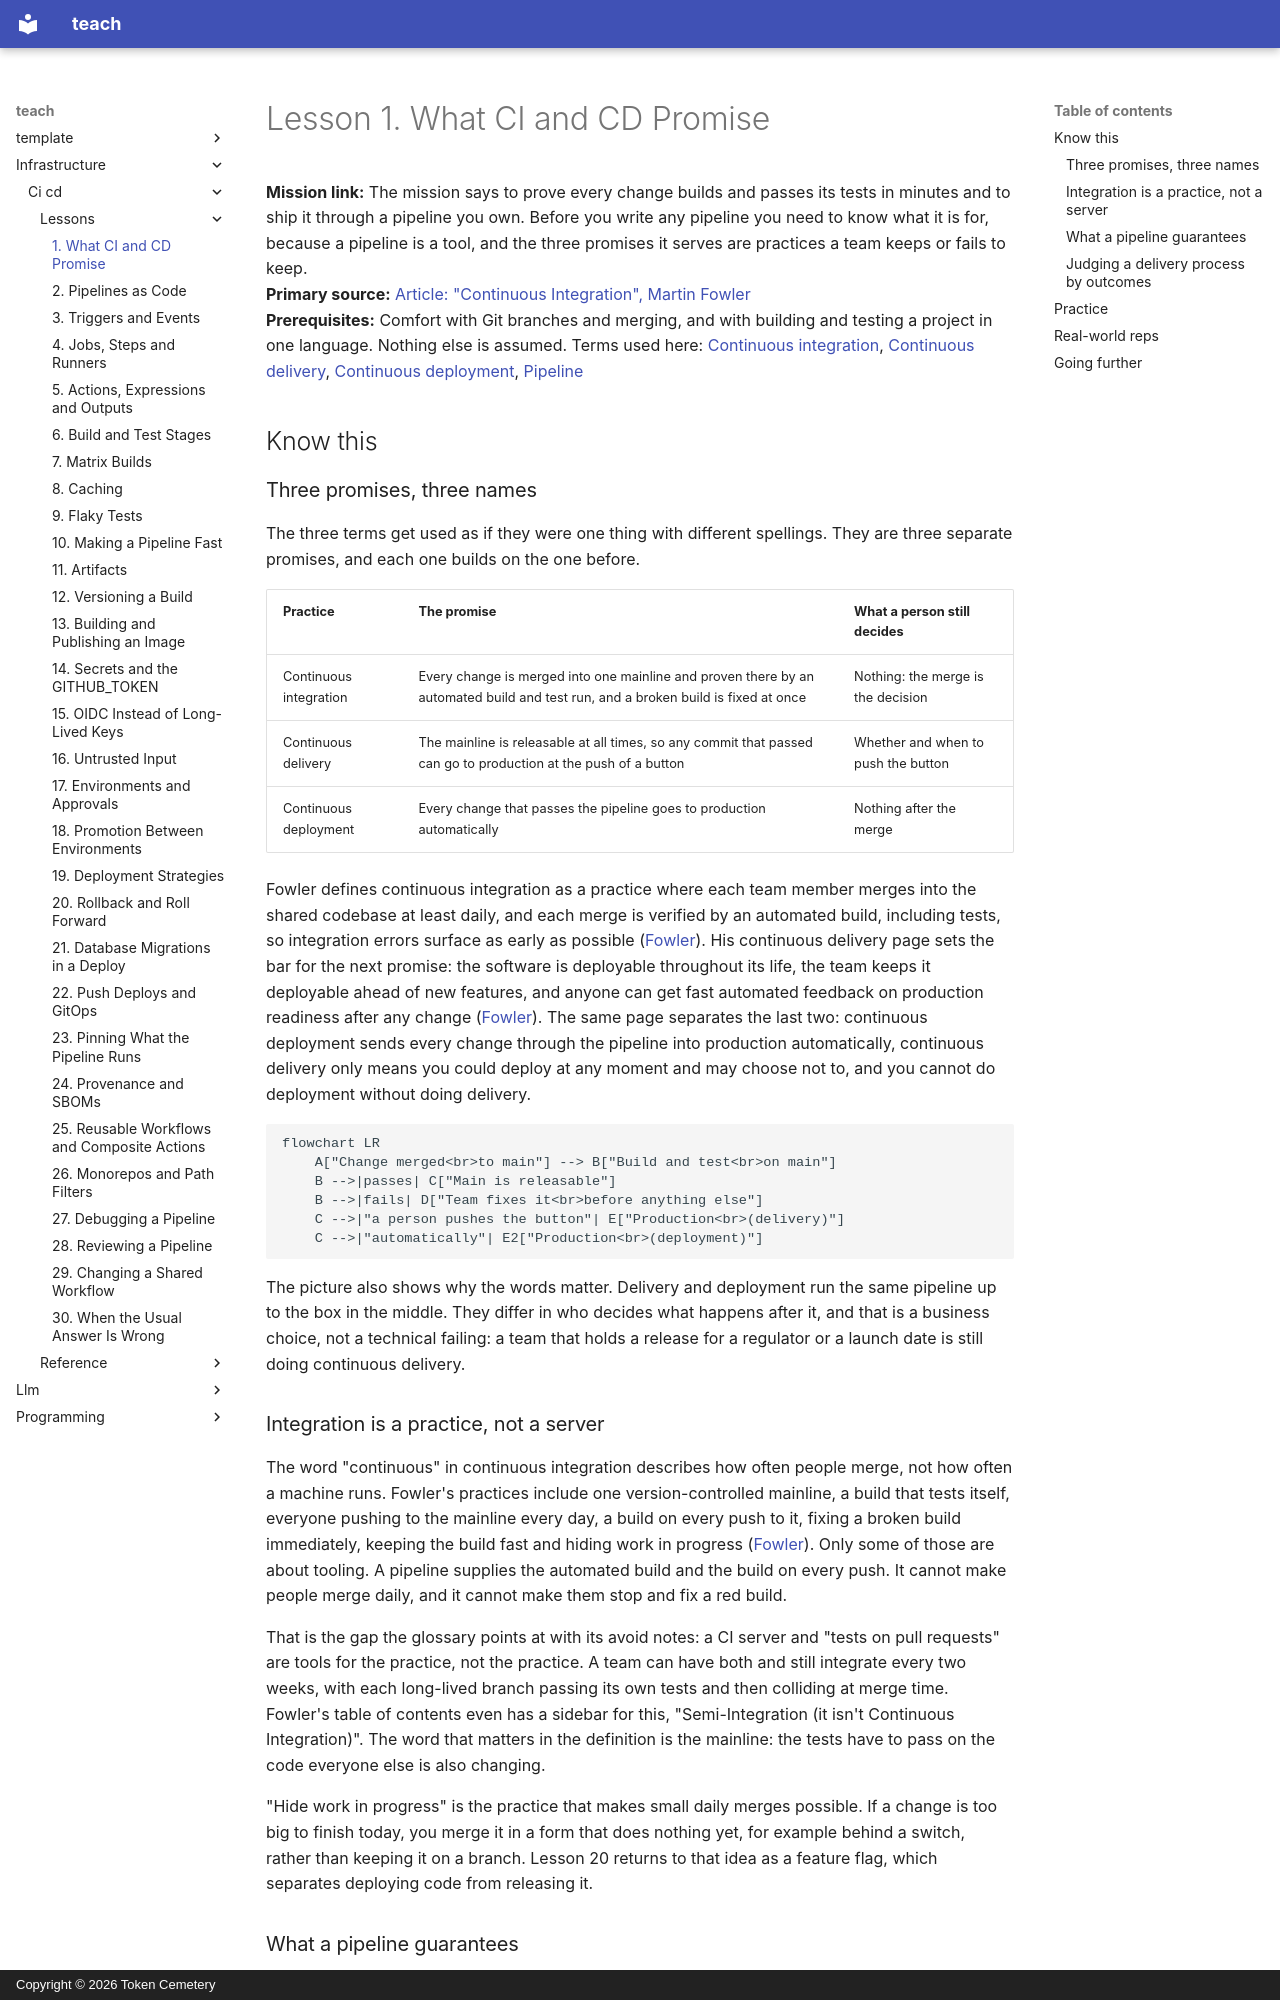

repository: TokenCemetery/teach · page: infrastructure/ci-cd/lessons/0001-what-ci-and-cd-promise/index.html · generator: mkdocs · copyright: Copyright © 2026 Token Cemetery

---
title: "1. What CI and CD Promise"
description: Continuous integration keeps every change merged and proven on main, continuous delivery keeps main releasable, and continuous deployment ships every passing change
type: lesson
---

# Lesson 1. What CI and CD Promise

**Mission link:** The mission says to prove every change builds and passes its tests in minutes and to ship it through a pipeline you own. Before you write any pipeline you need to know what it is for, because a pipeline is a tool, and the three promises it serves are practices a team keeps or fails to keep.
**Primary source:** [Article: "Continuous Integration", Martin Fowler](https://martinfowler.com/articles/continuousIntegration.html)
**Prerequisites:** Comfort with Git branches and merging, and with building and testing a project in one language. Nothing else is assumed. Terms used here: [Continuous integration](../GLOSSARY.md), [Continuous delivery](../GLOSSARY.md), [Continuous deployment](../GLOSSARY.md), [Pipeline](../GLOSSARY.md)

## Know this

### Three promises, three names

The three terms get used as if they were one thing with different spellings. They are three separate promises, and each one builds on the one before.

|Practice|The promise|What a person still decides|
|---|---|---|
|Continuous integration|Every change is merged into one mainline and proven there by an automated build and test run, and a broken build is fixed at once|Nothing: the merge is the decision|
|Continuous delivery|The mainline is releasable at all times, so any commit that passed can go to production at the push of a button|Whether and when to push the button|
|Continuous deployment|Every change that passes the pipeline goes to production automatically|Nothing after the merge|

Fowler defines continuous integration as a practice where each team member merges into the shared codebase at least daily, and each merge is verified by an automated build, including tests, so integration errors surface as early as possible ([Fowler](https://martinfowler.com/articles/continuousIntegration.html)). His continuous delivery page sets the bar for the next promise: the software is deployable throughout its life, the team keeps it deployable ahead of new features, and anyone can get fast automated feedback on production readiness after any change ([Fowler](https://martinfowler.com/bliki/ContinuousDelivery.html)). The same page separates the last two: continuous deployment sends every change through the pipeline into production automatically, continuous delivery only means you could deploy at any moment and may choose not to, and you cannot do deployment without doing delivery.

```mermaid
flowchart LR
    A["Change merged<br>to main"] --> B["Build and test<br>on main"]
    B -->|passes| C["Main is releasable"]
    B -->|fails| D["Team fixes it<br>before anything else"]
    C -->|"a person pushes the button"| E["Production<br>(delivery)"]
    C -->|"automatically"| E2["Production<br>(deployment)"]
```

The picture also shows why the words matter. Delivery and deployment run the same pipeline up to the box in the middle. They differ in who decides what happens after it, and that is a business choice, not a technical failing: a team that holds a release for a regulator or a launch date is still doing continuous delivery.
